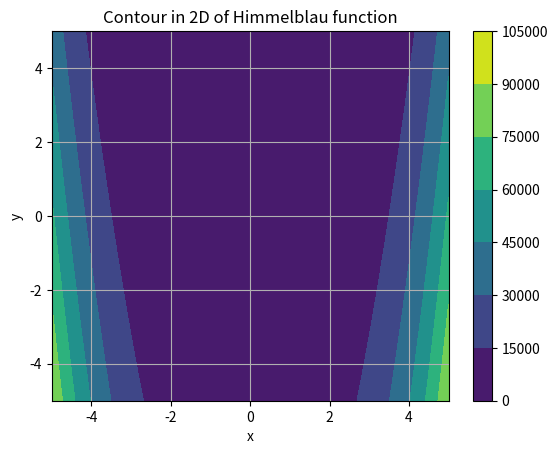

The matplotlib source for this figure:
import numpy as np
import matplotlib.pyplot as plt

x = np.linspace(-5,5,1000)
y = np.linspace(-5,5,1000)
X,Y = np.meshgrid(x,y)

def Eggholder(x,y):
    func = 0
    func -= (y+47)*np.sin(np.sqrt(abs(y+(x/2)+47)))+ x*np.sin(np.sqrt(abs(x-(y+47))))
    return func


def Himmelblau(x, y):
    func = 0
    func += (x**2 + y - 11)**2 + (x + y**2 -7)**2
    func += 1
    func = np.log(func)
    return func



def rosenbrock(x, y):
    return (1 - x)**2 + 100 * (y - x**2)**2


plt.contourf(x,y, rosenbrock(X,Y))
plt.grid()
plt.xlabel('x')
plt.ylabel('y')
plt.title('Contour in 2D of Himmelblau function')
plt.colorbar()
# plt.savefig(r'C:\Users\<user>\Documents\Master\Figs\Himmelblau_contour.pdf')
plt.show()